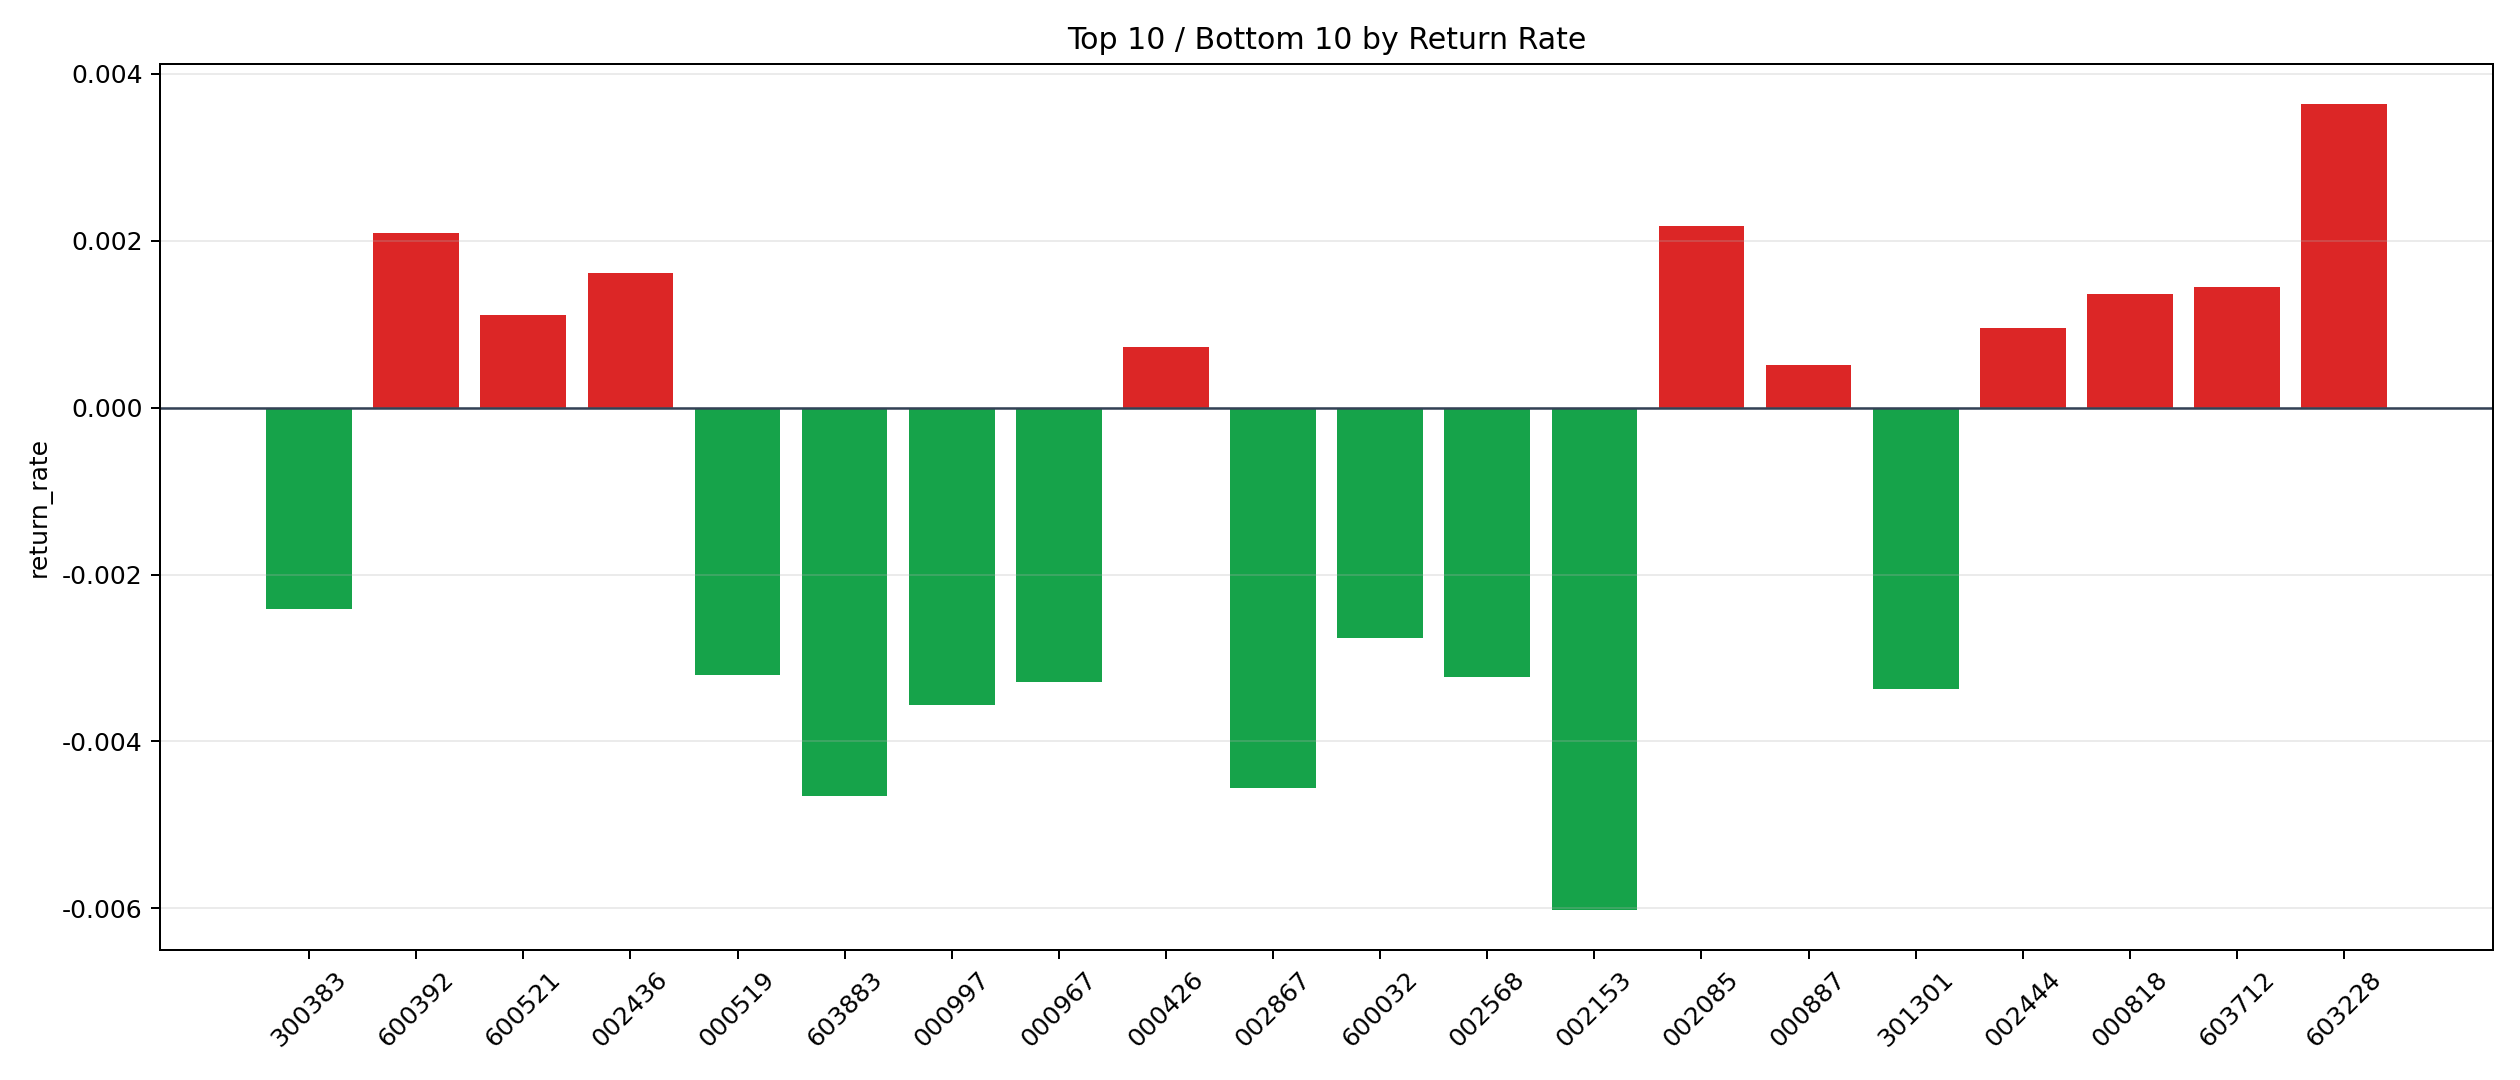

The table this chart was drawn from, first rows:
symbol, n_trades, total_pnl, total_entry_notional, return_rate
603228, 6, 353.4, 97130, 0.003638
002085, 72, 2960, 1357315, 0.002181
600392, 11, 409, 195067, 0.002097
002436, 20, 567.7, 352977, 0.001608
603712, 20, 520.1, 361470, 0.001439
000818, 58, 1481, 1089106, 0.00136
600521, 6, 109.8, 99090, 0.001108
002444, 79, 1289, 1349759, 0.0009551
000426, 11, 143.4, 197398, 0.0007265
000887, 48, 430.4, 841872, 0.0005113
603939, 19, -24.66, 331879, -0.0000743
600988, 61, -153, 1152032, -0.0001328
600126, 217, -1329, 3778258, -0.0003517
688772, 6, -48.88, 99819, -0.0004896
300748, 31, -306.3, 562092, -0.0005449
600580, 153, -1481, 2593441, -0.0005712
002261, 38, -577.2, 623997, -0.000925
600839, 170, -3544, 3312595, -0.00107
601155, 6, -107.1, 98943, -0.001083
300058, 115, -2272, 2024853, -0.001122
000066, 28, -564.9, 499839, -0.00113
002384, 84, -1924, 1499307, -0.001283
000958, 190, -4863, 3641389, -0.001335
002487, 5, -143.1, 96303, -0.001485
002624, 6, -147.9, 98629, -0.001499
002065, 202, -5469, 3526074, -0.001551
600398, 82, -2796, 1518020, -0.001842
002244, 6, -185.6, 99428, -0.001866
600095, 117, -3771, 2010448, -0.001876
600879, 84, -2780, 1437847, -0.001934
002465, 100, -3689, 1831565, -0.002014
600699, 85, -3133, 1485275, -0.00211
000559, 188, -7672, 3535459, -0.00217
600499, 10, -352.5, 159347, -0.002212
600884, 25, -974.6, 439410, -0.002218
002155, 23, -867.9, 388987, -0.002231
300383, 19, -858.8, 355703, -0.002414
600032, 4, -212.8, 77249, -0.002755
000519, 10, -634.3, 197766, -0.003207
002568, 30, -1623, 502264, -0.003232
000967, 57, -3361, 1020553, -0.003293
301301, 32, -1933, 572630, -0.003376
000997, 24, -1395, 392069, -0.003559
002867, 5, -377.1, 82850, -0.004551
603883, 18, -1409, 302882, -0.004652
002153, 25, -2773, 461116, -0.006014
